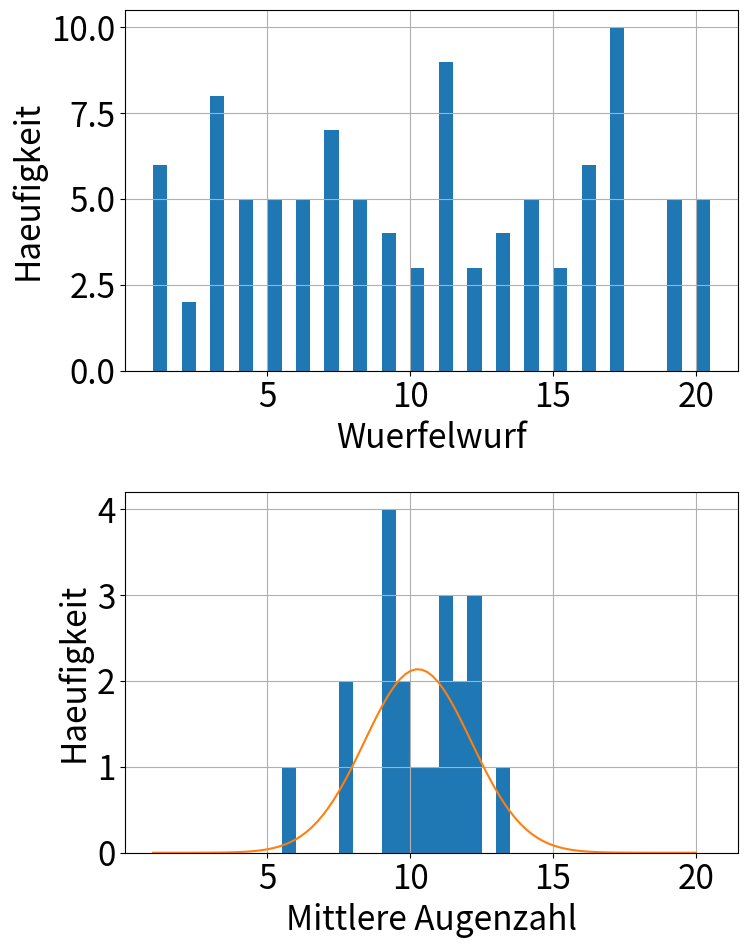

This figure's Python source:
# Mathematikpaket
import numpy as np
# Paket zum erstellen von Schaubildern
import matplotlib
import matplotlib.pyplot as plt
# Paket fuer statistische Methoden und Zufallsverteilungen
from scipy import stats

# Setze Optionen fuer den Stil der matplotlib Grafiken
matplotlib.rcParams['figure.autolayout'] = True
matplotlib.rcParams['font.size'] = 24

def run(n_sets, n_wuerfe, n_seiten, binbreite_wuerfe=0.5, binbreite_means=0.5 ):
    
    # Ziehe n_sets x n_wuerfe gleichverteilte Zufallszahlen zwischen 1 und n_seiten
    zufallszahlen = np.random.randint( low=1, high=n_seiten+1 , size = ( n_sets, n_wuerfe ) )
    
    
    # Erstelle 1D array aller Wuerfe
    alle_wuerfe=zufallszahlen.flatten()

    # Mittelwert der Augenzahlen fuer jede Runde
    # Erstelle 1D array mit den Mittelwerten der einzelnen Runden
    mittelwerte = zufallszahlen.mean( axis = 1 )

    #Erstellen der Schaubilder
    #Erstelle eine Leinwand mit 2 Schaubildern
    fig,axes = plt.subplots(2)
    # fig = Figure Objekt
    # Setze groesse in Zoll (breite, hoehe)
    fig.set_size_inches(8,10)
    # axes = Axen der beiden Schaubilder
    axis_means=axes[1]
    axis_wuerfe=axes[0]


    #Histogrammiere Ergebnisse
    bingrenzen_wuerfe = np.arange( 1, n_seiten+1, binbreite_wuerfe )
    bingrenzen_means = np.arange( 1, (n_seiten+1), binbreite_means )
    axis_wuerfe.hist( alle_wuerfe, bins=bingrenzen_wuerfe )
    axis_means.hist( mittelwerte, bins=bingrenzen_means )

    ## Schaubild aller Wuerfe
    # Grafik plotten
    axis_wuerfe.plot()

    # Verschoenerung der Darstellung
    axis_wuerfe.set_xlabel( r'Wuerfelwurf' )
    axis_wuerfe.set_ylabel( r'Haeufigkeit' )
    axis_wuerfe.grid( True )


    ## Schaubild der Mittelwerte
    # Anpassung einer Gaussverteilung an die Verteilung der Mittelwerte
    fitmittel, standardabweichung = stats.norm.fit( mittelwerte )
    print("Verteilung der Mittelwerte")
    print( "Mittelwert:"+ str(fitmittel))
    print("Standardabweichung: "+str(standardabweichung) )
    x = np.linspace( 1, n_seiten, 100 )
    y = n_sets * binbreite_means * stats.norm.pdf( x, fitmittel, standardabweichung )
    axis_means.plot( x, y )

    #Verschoenerung der Darstellung
    axis_means.set_xlabel( r'Mittlere Augenzahl' )
    axis_means.set_ylabel( r'Haeufigkeit' )
    axis_means.grid( True )

#Anzahl der Wuerfelrunden
n_sets = 20

#Anzahl der Wuerfe pro Runde
n_wuerfe = 5

# Seiten des ''Wuerfels''
n_seiten = 20

# bin-Breite fuer das Histogramm aller Wuerfe
binbreite_wuerfe=0.5

# bin-Breite fuer das Histogramm der Mittelwerte
binbreite_means=0.5

run(n_sets, n_wuerfe, n_seiten, binbreite_wuerfe, binbreite_means)

